Labelled photos from "dataset", an image-classification folder in enggoharsh/HAR-Updated. The possible labels are: walking, sitting down, stand up, pick object, drink water, fall.

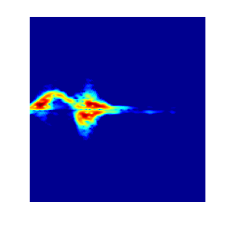
Label: stand up

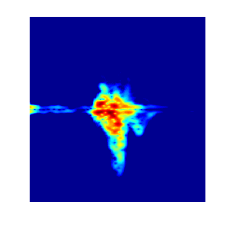
Label: fall

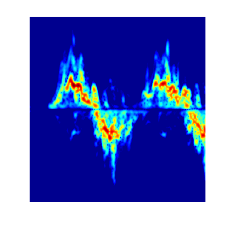
Label: walking

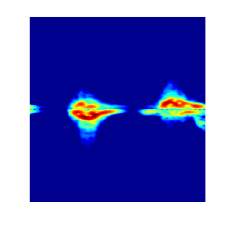
Label: pick object

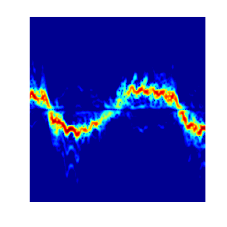
Label: walking

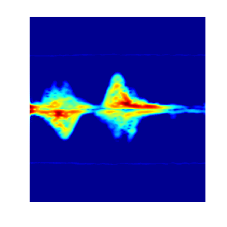
Label: pick object
